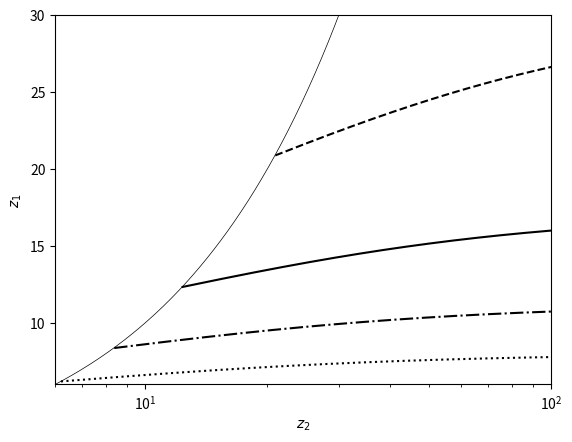

This chart was generated by the following Python code: (Note: this script raises an exception after producing the figure.)
import numpy as np, matplotlib.pyplot as plt

z2 = np.linspace(6,1000, 10000)

alphaG = np.array([15., 20., 25., 30.])

alpha = alphaG*np.pi/180

form=['k--','k-','k-.','k:']

def func(alpha,z2):
    z1 = -z2 + np.sqrt(z2**2 + 4*(z2+1)/(np.sin(alpha)**2))
    z1 = z1[z2>z1]
    return z1




import matplotlib as mpl
fig = plt.figure()
ax = fig.add_subplot(1, 1, 1) 
for i in range(len(alpha)):
    plt.semilogx(z2[z2>func(alpha[i],z2)[0]],func(alpha[i],z2), form[i], label=r'$\alpha=$'+str(int(alphaG[i]))+'\u00b0')
plt.semilogx(z2,z2,'k',lw=0.5)
plt.xlim(6,100)
plt.ylim(6,30)
plt.xlabel(r'$z_2$')
plt.ylabel(r'$z_1$')
plt.grid(b=True, which='major', color='gray', linestyle='-')
plt.grid(b=True, which='minor', color='gray', linestyle='-')
ax.xaxis.set_minor_formatter(mpl.ticker.StrMethodFormatter('{x:.0f}'))
ax.xaxis.set_major_formatter(mpl.ticker.StrMethodFormatter('{x:.0f}'))
plt.legend()

